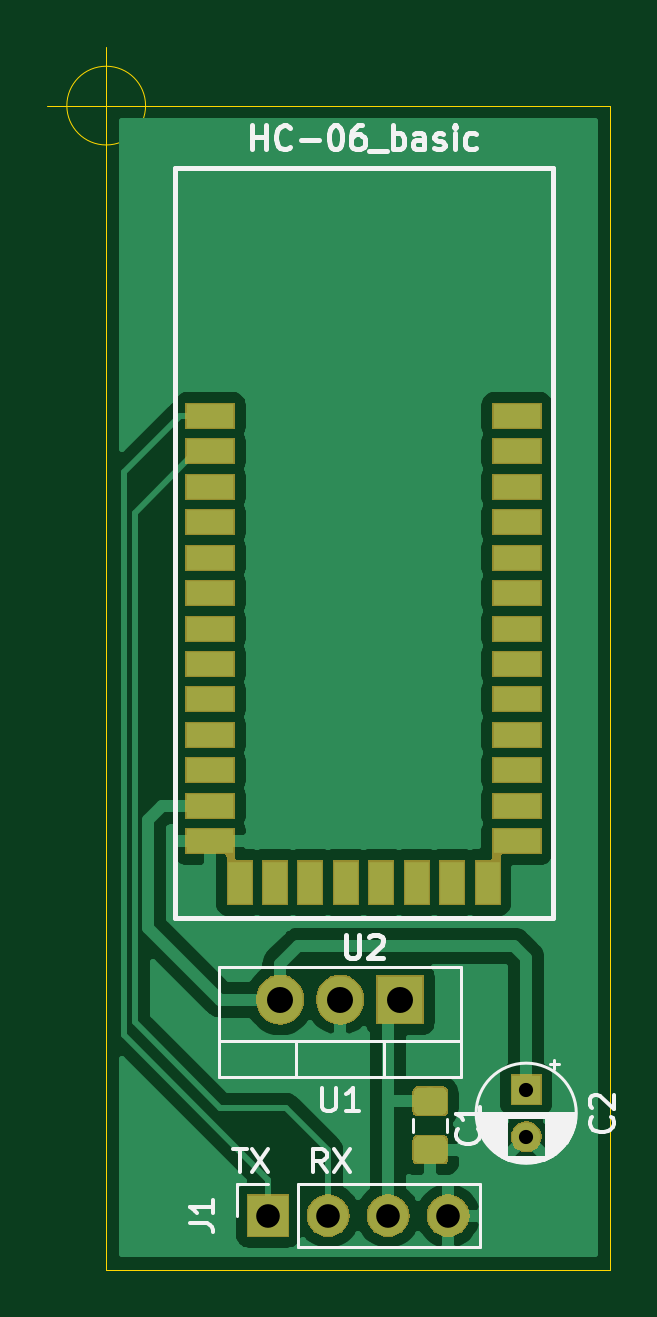
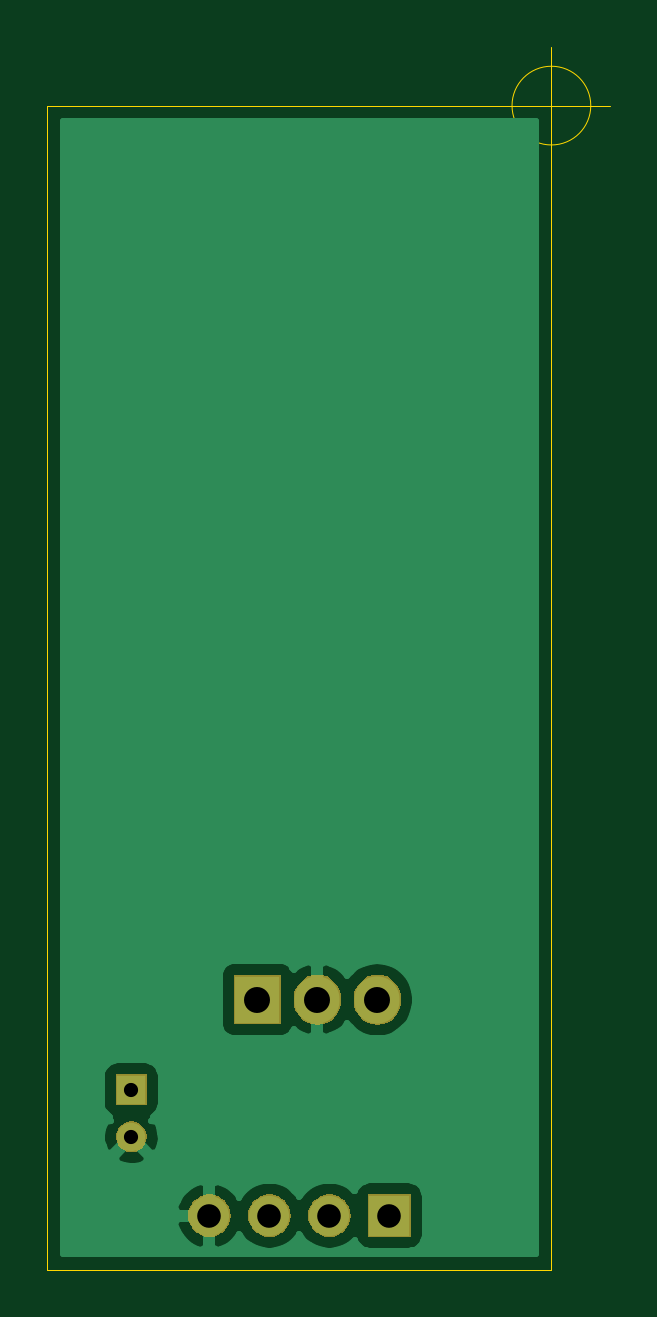
Circuit board: 11 layer files. Board 23.8 x 51.8 mm.
- bottom_copper: BT_module-B_Cu.gbr (15873 bytes)
- bottom_mask: BT_module-B_Mask.gbr (7755 bytes)
- paste: BT_module-B_Paste.gbr (491 bytes)
- bottom_silk: BT_module-B_SilkS.gbr (492 bytes)
- outline: BT_module-Edge_Cuts.gbr (860 bytes)
- top_copper: BT_module-F_Cu.gbr (48315 bytes)
- top_mask: BT_module-F_Mask.gbr (16015 bytes)
- paste: BT_module-F_Paste.gbr (5045 bytes)
- top_silk: BT_module-F_SilkS.gbr (12923 bytes)
- drill: BT_module-NPTH.drl (275 bytes)
- drill: BT_module-PTH.drl (454 bytes)

=== bottom_copper: BT_module-B_Cu.gbr (15873 bytes, source omitted) ===
=== bottom_mask: BT_module-B_Mask.gbr (7755 bytes, source omitted) ===
=== paste: BT_module-B_Paste.gbr ===
G04 #@! TF.GenerationSoftware,KiCad,Pcbnew,(5.1.0)-1*
G04 #@! TF.CreationDate,2019-04-05T23:42:48+02:00*
G04 #@! TF.ProjectId,BT_module,42545f6d-6f64-4756-9c65-2e6b69636164,rev?*
G04 #@! TF.SameCoordinates,Original*
G04 #@! TF.FileFunction,Paste,Bot*
G04 #@! TF.FilePolarity,Positive*
%FSLAX46Y46*%
G04 Gerber Fmt 4.6, Leading zero omitted, Abs format (unit mm)*
G04 Created by KiCad (PCBNEW (5.1.0)-1) date 2019-04-05 23:42:48*
%MOMM*%
%LPD*%
G04 APERTURE LIST*
G04 APERTURE END LIST*
M02*

=== bottom_silk: BT_module-B_SilkS.gbr ===
G04 #@! TF.GenerationSoftware,KiCad,Pcbnew,(5.1.0)-1*
G04 #@! TF.CreationDate,2019-04-05T23:42:48+02:00*
G04 #@! TF.ProjectId,BT_module,42545f6d-6f64-4756-9c65-2e6b69636164,rev?*
G04 #@! TF.SameCoordinates,Original*
G04 #@! TF.FileFunction,Legend,Bot*
G04 #@! TF.FilePolarity,Positive*
%FSLAX46Y46*%
G04 Gerber Fmt 4.6, Leading zero omitted, Abs format (unit mm)*
G04 Created by KiCad (PCBNEW (5.1.0)-1) date 2019-04-05 23:42:48*
%MOMM*%
%LPD*%
G04 APERTURE LIST*
G04 APERTURE END LIST*
M02*

=== outline: BT_module-Edge_Cuts.gbr ===
G04 #@! TF.GenerationSoftware,KiCad,Pcbnew,(5.1.0)-1*
G04 #@! TF.CreationDate,2019-04-05T23:42:48+02:00*
G04 #@! TF.ProjectId,BT_module,42545f6d-6f64-4756-9c65-2e6b69636164,rev?*
G04 #@! TF.SameCoordinates,Original*
G04 #@! TF.FileFunction,Profile,NP*
%FSLAX46Y46*%
G04 Gerber Fmt 4.6, Leading zero omitted, Abs format (unit mm)*
G04 Created by KiCad (PCBNEW (5.1.0)-1) date 2019-04-05 23:42:48*
%MOMM*%
%LPD*%
G04 APERTURE LIST*
%ADD10C,0.050000*%
G04 APERTURE END LIST*
D10*
X121046666Y-50800000D02*
G75*
G03X121046666Y-50800000I-1666666J0D01*
G01*
X116880000Y-50800000D02*
X121880000Y-50800000D01*
X119380000Y-48300000D02*
X119380000Y-53300000D01*
X140716000Y-50800000D02*
X119380000Y-50800000D01*
X140716000Y-100076000D02*
X140716000Y-50800000D01*
X119380000Y-100076000D02*
X140716000Y-100076000D01*
X119380000Y-50800000D02*
X119380000Y-100076000D01*
M02*

=== top_copper: BT_module-F_Cu.gbr (48315 bytes, source omitted) ===
=== top_mask: BT_module-F_Mask.gbr (16015 bytes, source omitted) ===
=== paste: BT_module-F_Paste.gbr ===
G04 #@! TF.GenerationSoftware,KiCad,Pcbnew,(5.1.0)-1*
G04 #@! TF.CreationDate,2019-04-05T23:42:48+02:00*
G04 #@! TF.ProjectId,BT_module,42545f6d-6f64-4756-9c65-2e6b69636164,rev?*
G04 #@! TF.SameCoordinates,Original*
G04 #@! TF.FileFunction,Paste,Top*
G04 #@! TF.FilePolarity,Positive*
%FSLAX46Y46*%
G04 Gerber Fmt 4.6, Leading zero omitted, Abs format (unit mm)*
G04 Created by KiCad (PCBNEW (5.1.0)-1) date 2019-04-05 23:42:48*
%MOMM*%
%LPD*%
G04 APERTURE LIST*
%ADD10C,0.100000*%
%ADD11C,1.150000*%
%ADD12R,2.000000X1.000000*%
%ADD13R,1.000000X1.800000*%
G04 APERTURE END LIST*
D10*
G36*
X133570505Y-92372204D02*
G01*
X133594773Y-92375804D01*
X133618572Y-92381765D01*
X133641671Y-92390030D01*
X133663850Y-92400520D01*
X133684893Y-92413132D01*
X133704599Y-92427747D01*
X133722777Y-92444223D01*
X133739253Y-92462401D01*
X133753868Y-92482107D01*
X133766480Y-92503150D01*
X133776970Y-92525329D01*
X133785235Y-92548428D01*
X133791196Y-92572227D01*
X133794796Y-92596495D01*
X133796000Y-92620999D01*
X133796000Y-93271001D01*
X133794796Y-93295505D01*
X133791196Y-93319773D01*
X133785235Y-93343572D01*
X133776970Y-93366671D01*
X133766480Y-93388850D01*
X133753868Y-93409893D01*
X133739253Y-93429599D01*
X133722777Y-93447777D01*
X133704599Y-93464253D01*
X133684893Y-93478868D01*
X133663850Y-93491480D01*
X133641671Y-93501970D01*
X133618572Y-93510235D01*
X133594773Y-93516196D01*
X133570505Y-93519796D01*
X133546001Y-93521000D01*
X132645999Y-93521000D01*
X132621495Y-93519796D01*
X132597227Y-93516196D01*
X132573428Y-93510235D01*
X132550329Y-93501970D01*
X132528150Y-93491480D01*
X132507107Y-93478868D01*
X132487401Y-93464253D01*
X132469223Y-93447777D01*
X132452747Y-93429599D01*
X132438132Y-93409893D01*
X132425520Y-93388850D01*
X132415030Y-93366671D01*
X132406765Y-93343572D01*
X132400804Y-93319773D01*
X132397204Y-93295505D01*
X132396000Y-93271001D01*
X132396000Y-92620999D01*
X132397204Y-92596495D01*
X132400804Y-92572227D01*
X132406765Y-92548428D01*
X132415030Y-92525329D01*
X132425520Y-92503150D01*
X132438132Y-92482107D01*
X132452747Y-92462401D01*
X132469223Y-92444223D01*
X132487401Y-92427747D01*
X132507107Y-92413132D01*
X132528150Y-92400520D01*
X132550329Y-92390030D01*
X132573428Y-92381765D01*
X132597227Y-92375804D01*
X132621495Y-92372204D01*
X132645999Y-92371000D01*
X133546001Y-92371000D01*
X133570505Y-92372204D01*
X133570505Y-92372204D01*
G37*
D11*
X133096000Y-92946000D03*
D10*
G36*
X133570505Y-94422204D02*
G01*
X133594773Y-94425804D01*
X133618572Y-94431765D01*
X133641671Y-94440030D01*
X133663850Y-94450520D01*
X133684893Y-94463132D01*
X133704599Y-94477747D01*
X133722777Y-94494223D01*
X133739253Y-94512401D01*
X133753868Y-94532107D01*
X133766480Y-94553150D01*
X133776970Y-94575329D01*
X133785235Y-94598428D01*
X133791196Y-94622227D01*
X133794796Y-94646495D01*
X133796000Y-94670999D01*
X133796000Y-95321001D01*
X133794796Y-95345505D01*
X133791196Y-95369773D01*
X133785235Y-95393572D01*
X133776970Y-95416671D01*
X133766480Y-95438850D01*
X133753868Y-95459893D01*
X133739253Y-95479599D01*
X133722777Y-95497777D01*
X133704599Y-95514253D01*
X133684893Y-95528868D01*
X133663850Y-95541480D01*
X133641671Y-95551970D01*
X133618572Y-95560235D01*
X133594773Y-95566196D01*
X133570505Y-95569796D01*
X133546001Y-95571000D01*
X132645999Y-95571000D01*
X132621495Y-95569796D01*
X132597227Y-95566196D01*
X132573428Y-95560235D01*
X132550329Y-95551970D01*
X132528150Y-95541480D01*
X132507107Y-95528868D01*
X132487401Y-95514253D01*
X132469223Y-95497777D01*
X132452747Y-95479599D01*
X132438132Y-95459893D01*
X132425520Y-95438850D01*
X132415030Y-95416671D01*
X132406765Y-95393572D01*
X132400804Y-95369773D01*
X132397204Y-95345505D01*
X132396000Y-95321001D01*
X132396000Y-94670999D01*
X132397204Y-94646495D01*
X132400804Y-94622227D01*
X132406765Y-94598428D01*
X132415030Y-94575329D01*
X132425520Y-94553150D01*
X132438132Y-94532107D01*
X132452747Y-94512401D01*
X132469223Y-94494223D01*
X132487401Y-94477747D01*
X132507107Y-94463132D01*
X132528150Y-94450520D01*
X132550329Y-94440030D01*
X132573428Y-94431765D01*
X132597227Y-94425804D01*
X132621495Y-94422204D01*
X132645999Y-94421000D01*
X133546001Y-94421000D01*
X133570505Y-94422204D01*
X133570505Y-94422204D01*
G37*
D11*
X133096000Y-94996000D03*
D12*
X136774001Y-63940001D03*
X136774001Y-65440001D03*
X136774001Y-66940001D03*
X136774001Y-68440001D03*
X136774001Y-69940001D03*
X136774001Y-71440001D03*
X136774001Y-72940001D03*
X136774001Y-74440001D03*
X136774001Y-75940001D03*
X136774001Y-77440001D03*
X136774001Y-78940001D03*
X136774001Y-80440001D03*
X136774001Y-81940001D03*
X123774001Y-81940001D03*
X123774001Y-80440001D03*
X123774001Y-78940001D03*
X123774001Y-77440001D03*
X123774001Y-75940001D03*
X123774001Y-74440001D03*
X123774001Y-72940001D03*
X123774001Y-71440001D03*
X123774001Y-69940001D03*
X123774001Y-68440001D03*
X123774001Y-66940001D03*
X123774001Y-65440001D03*
X123774001Y-63940001D03*
D13*
X135524001Y-83690001D03*
X134024001Y-83690001D03*
X132524001Y-83690001D03*
X131024001Y-83690001D03*
X129524001Y-83690001D03*
X128024001Y-83690001D03*
X126524001Y-83690001D03*
X125024001Y-83690001D03*
M02*

=== top_silk: BT_module-F_SilkS.gbr (12923 bytes, source omitted) ===
=== drill: BT_module-NPTH.drl ===
M48
; DRILL file {KiCad (5.1.0)-1} date 05.04.2019 23:41:21
; FORMAT={-:-/ absolute / metric / decimal}
; #@! TF.CreationDate,2019-04-05T23:41:21+02:00
; #@! TF.GenerationSoftware,Kicad,Pcbnew,(5.1.0)-1
; #@! TF.FileFunction,NonPlated,1,2,NPTH
FMAT,2
METRIC
%
G90
G05
T0
M30

=== drill: BT_module-PTH.drl ===
M48
; DRILL file {KiCad (5.1.0)-1} date 05.04.2019 23:41:21
; FORMAT={-:-/ absolute / metric / decimal}
; #@! TF.CreationDate,2019-04-05T23:41:21+02:00
; #@! TF.GenerationSoftware,Kicad,Pcbnew,(5.1.0)-1
; #@! TF.FileFunction,Plated,1,2,PTH
FMAT,2
METRIC
T1C0.600
T2C1.000
T3C1.100
%
G90
G05
T1
X137.16Y-92.456
X137.16Y-94.456
T2
X126.238Y-97.79
X128.778Y-97.79
X131.318Y-97.79
X133.858Y-97.79
T3
X126.746Y-88.646
X129.286Y-88.646
X131.826Y-88.646
T0
M30

